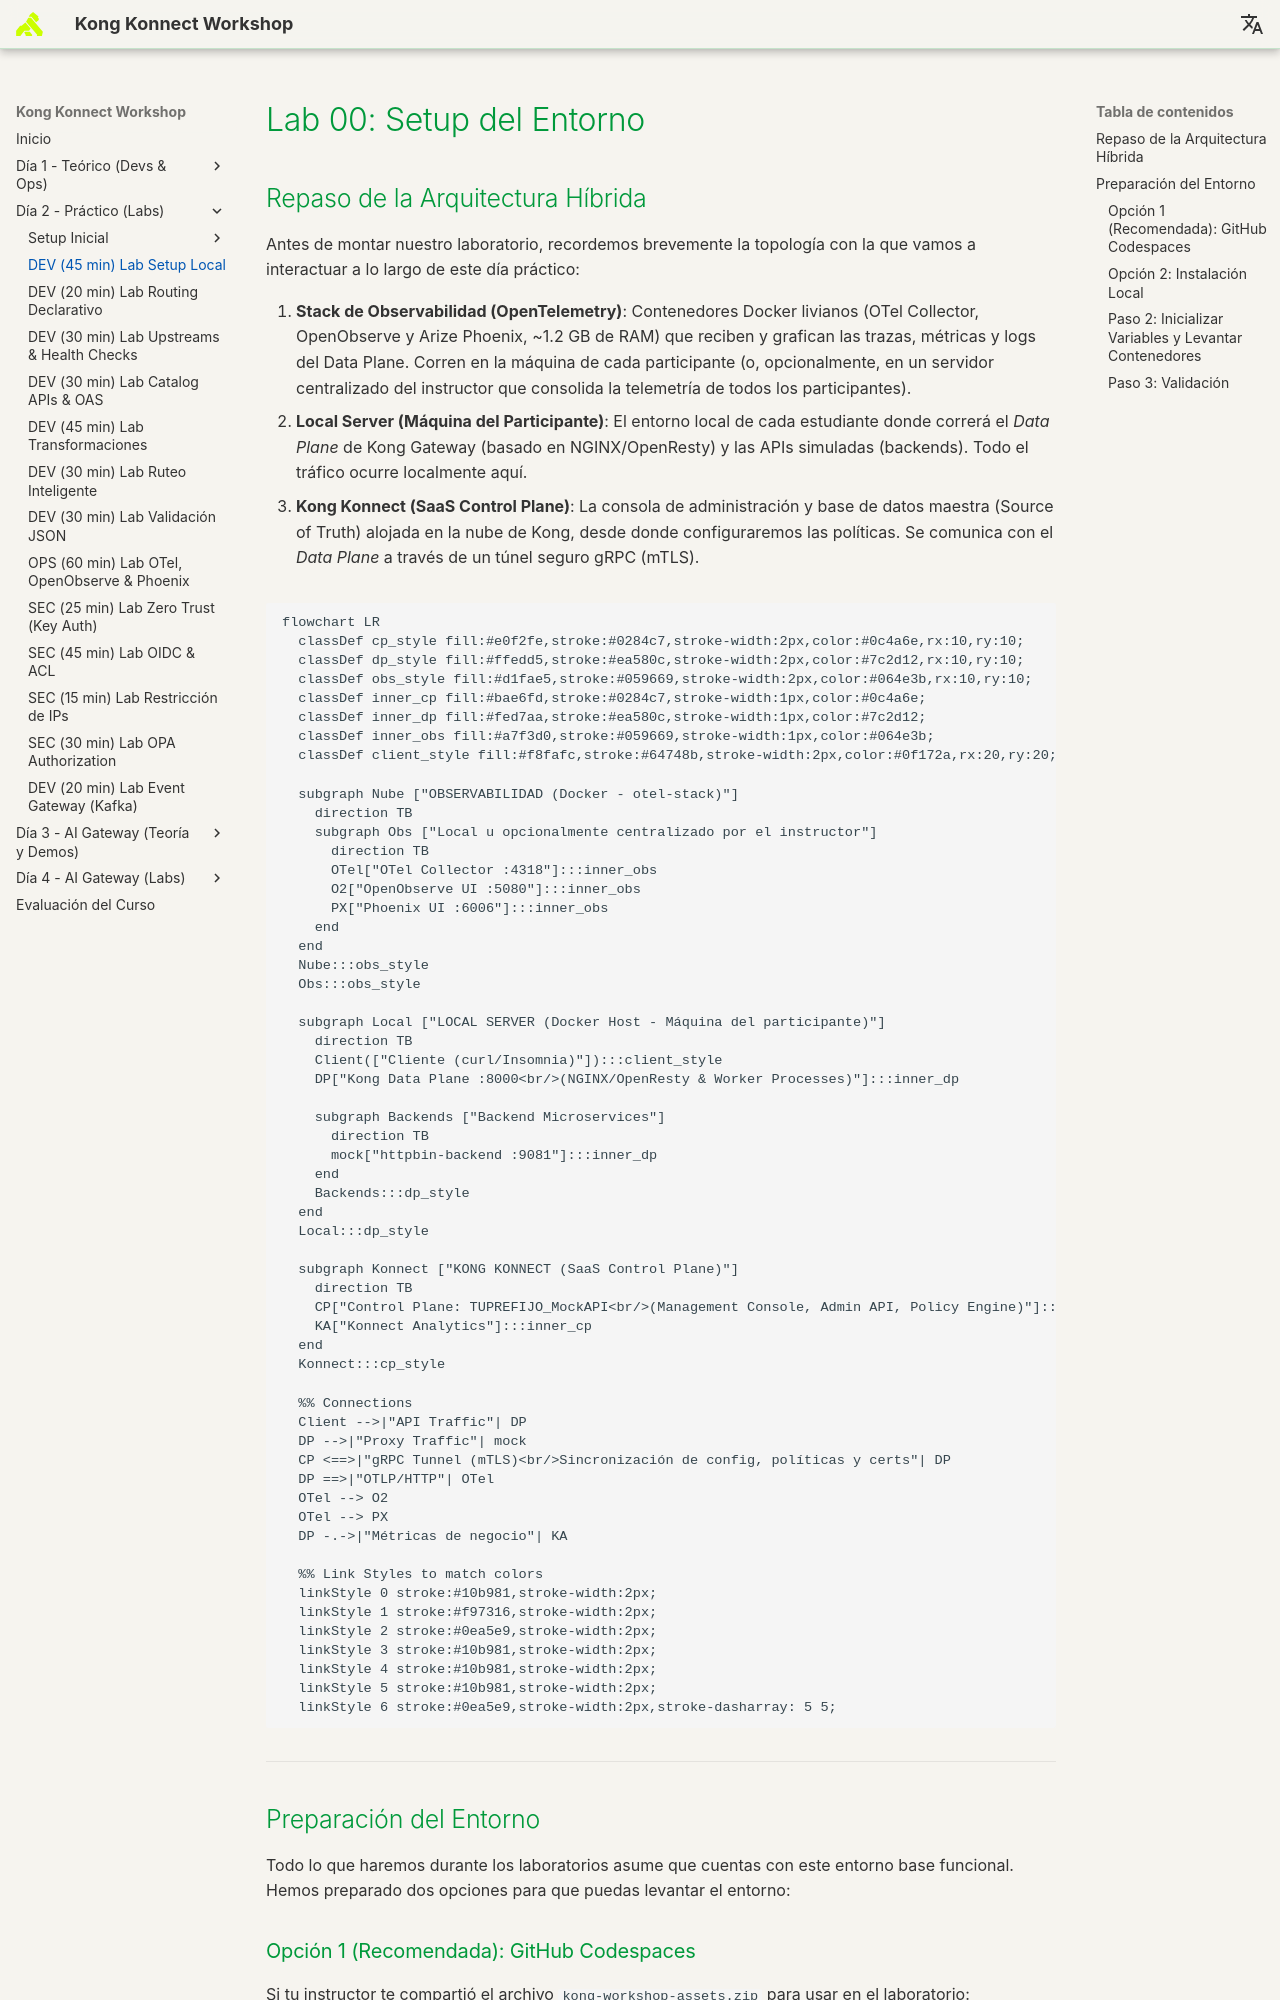

repository: rzengin/Kong-Konnect-Fundamentals · page: dia-2-labs/Lab_00_Setup_Local/index.html · generator: mkdocs

# Lab 00: Setup del Entorno
## Repaso de la Arquitectura Híbrida

Antes de montar nuestro laboratorio, recordemos brevemente la topología con la que vamos a interactuar a lo largo de este día práctico:

1. **Stack de Observabilidad (OpenTelemetry)**: Contenedores Docker livianos (OTel Collector, OpenObserve y Arize Phoenix, ~1.2 GB de RAM) que reciben y grafican las trazas, métricas y logs del Data Plane. Corren en la máquina de cada participante (o, opcionalmente, en un servidor centralizado del instructor que consolida la telemetría de todos los participantes).
2. **Local Server (Máquina del Participante)**: El entorno local de cada estudiante donde correrá el *Data Plane* de Kong Gateway (basado en NGINX/OpenResty) y las APIs simuladas (backends). Todo el tráfico ocurre localmente aquí.
3. **Kong Konnect (SaaS Control Plane)**: La consola de administración y base de datos maestra (Source of Truth) alojada en la nube de Kong, desde donde configuraremos las políticas. Se comunica con el *Data Plane* a través de un túnel seguro gRPC (mTLS).

```mermaid
flowchart LR
  classDef cp_style fill:#e0f2fe,stroke:#0284c7,stroke-width:2px,color:#0c4a6e,rx:10,ry:10;
  classDef dp_style fill:#ffedd5,stroke:#ea580c,stroke-width:2px,color:#7c2d12,rx:10,ry:10;
  classDef obs_style fill:#d1fae5,stroke:#059669,stroke-width:2px,color:#064e3b,rx:10,ry:10;
  classDef inner_cp fill:#bae6fd,stroke:#0284c7,stroke-width:1px,color:#0c4a6e;
  classDef inner_dp fill:#fed7aa,stroke:#ea580c,stroke-width:1px,color:#7c2d12;
  classDef inner_obs fill:#a7f3d0,stroke:#059669,stroke-width:1px,color:#064e3b;
  classDef client_style fill:#f8fafc,stroke:#64748b,stroke-width:2px,color:#0f172a,rx:20,ry:20;

  subgraph Nube ["OBSERVABILIDAD (Docker - otel-stack)"]
    direction TB
    subgraph Obs ["Local u opcionalmente centralizado por el instructor"]
      direction TB
      OTel["OTel Collector :4318"]:::inner_obs
      O2["OpenObserve UI :5080"]:::inner_obs
      PX["Phoenix UI :6006"]:::inner_obs
    end
  end
  Nube:::obs_style
  Obs:::obs_style

  subgraph Local ["LOCAL SERVER (Docker Host - Máquina del participante)"]
    direction TB
    Client(["Cliente (curl/Insomnia)"]):::client_style
    DP["Kong Data Plane :8000<br/>(NGINX/OpenResty & Worker Processes)"]:::inner_dp
    
    subgraph Backends ["Backend Microservices"]
      direction TB
      mock["httpbin-backend :9081"]:::inner_dp
    end
    Backends:::dp_style
  end
  Local:::dp_style

  subgraph Konnect ["KONG KONNECT (SaaS Control Plane)"]
    direction TB
    CP["Control Plane: TUPREFIJO_MockAPI<br/>(Management Console, Admin API, Policy Engine)"]:::inner_cp
    KA["Konnect Analytics"]:::inner_cp
  end
  Konnect:::cp_style
